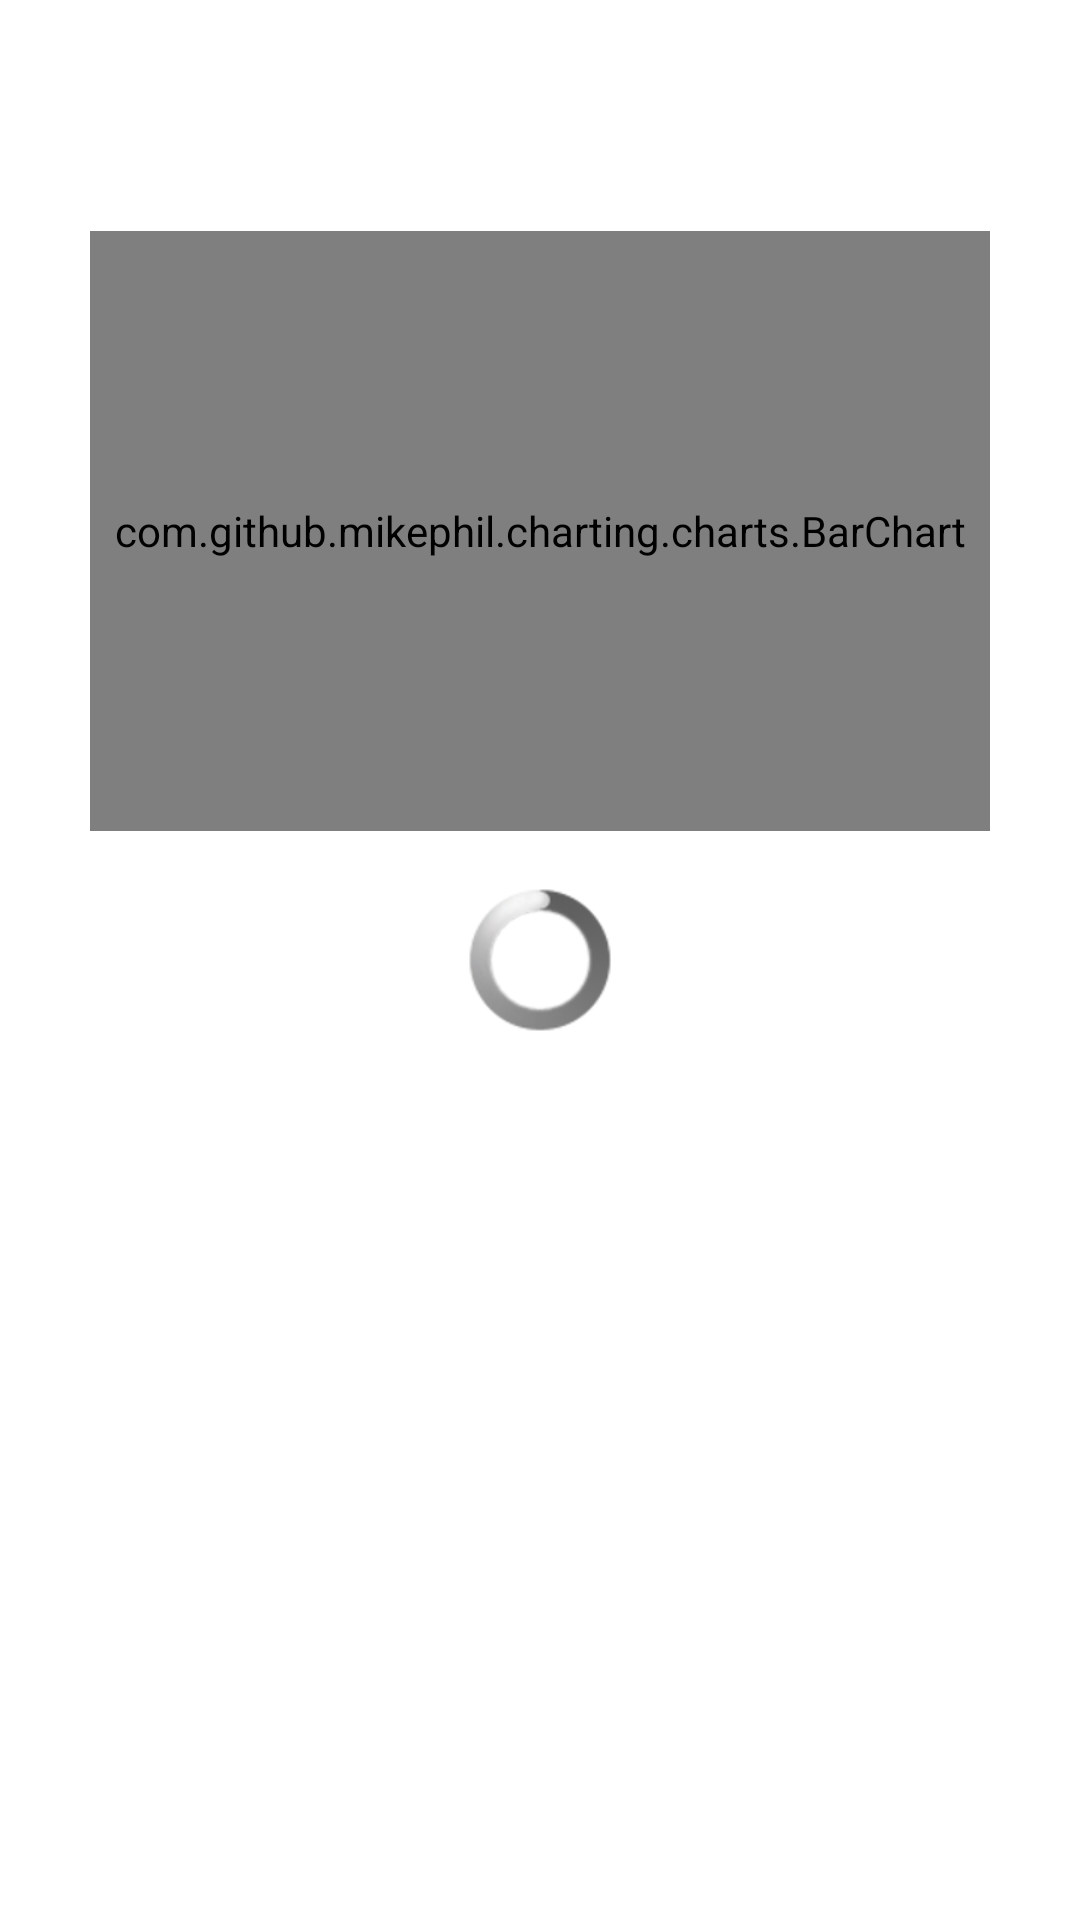

Android layout source for this screen:
<!-- AndroidManifest.xml: application theme AppTheme -->
<!-- res/layout/fragment_launches.xml -->
<?xml version="1.0" encoding="utf-8"?>
<layout xmlns:android="http://schemas.android.com/apk/res/android"
    xmlns:app="http://schemas.android.com/apk/res-auto"
    xmlns:tools="http://schemas.android.com/tools">

    <data>
        <variable
            name="viewModel"
            type="com.spacex.rockets.presentation.screens.launches.LaunchesViewModel"/>
    </data>

    <FrameLayout
        android:layout_width="match_parent"
        android:layout_height="match_parent">

        <LinearLayout
            android:layout_width="match_parent"
            android:layout_height="match_parent"
            android:fitsSystemWindows="true"
            android:orientation="vertical"
            android:background="@color/app_green">


            <android.support.v4.widget.NestedScrollView
                android:layout_width="match_parent"
                android:layout_height="0dp"
                android:layout_weight="1"
                android:background="@color/white">

                <android.support.constraint.ConstraintLayout
                    android:layout_width="match_parent"
                    android:layout_height="wrap_content"
                    android:padding="30dp">
                    <android.support.constraint.Guideline
                        android:id="@+id/dataGuideline"
                        android:layout_width="wrap_content"
                        android:layout_height="wrap_content"
                        android:orientation="vertical"
                        app:layout_constraintGuide_begin="40dp"
                        />

                    <TextView
                        android:id="@+id/title"
                        android:layout_width="0dp"
                        android:layout_height="wrap_content"
                        android:text="@{viewModel.rocket.name}"
                        app:layout_constraintStart_toStartOf="@id/dataGuideline"
                        app:layout_constraintEnd_toEndOf="parent"
                        android:textSize="20sp"
                        app:layout_constraintTop_toTopOf="parent"
                        tools:text="Title"/>

                    <com.github.mikephil.charting.charts.BarChart
                        android:layout_width="0dp"
                        android:layout_height="200dip"
                        android:layout_marginTop="20dp"
                        app:layout_constraintStart_toStartOf="parent"
                        app:layout_constraintEnd_toEndOf="parent"
                        app:layout_constraintTop_toBottomOf="@id/title"
                        android:id="@+id/chart" />

                    <TextView
                        android:id="@+id/desc"
                        android:layout_width="0dp"
                        android:layout_height="wrap_content"
                        android:layout_marginTop="20dp"
                        android:text="@{viewModel.rocket.description}"
                        app:layout_constraintStart_toStartOf="@id/dataGuideline"
                        app:layout_constraintEnd_toEndOf="parent"
                        app:layout_constraintTop_toBottomOf="@id/chart"
                        tools:text="desc"/>

                    <android.support.v7.widget.RecyclerView
                        android:id="@+id/itemsRecycler"
                        android:layout_width="match_parent"
                        android:layout_height="wrap_content"
                        app:layout_constraintStart_toStartOf="parent"
                        app:layout_constraintEnd_toEndOf="parent"
                        app:layout_constraintTop_toBottomOf="@id/desc"
                        android:layout_marginTop="5dp"
                        android:clipToPadding="false"
                        android:scrollIndicators="none" />



                </android.support.constraint.ConstraintLayout>
            </android.support.v4.widget.NestedScrollView>
        </LinearLayout>


        <ProgressBar
            android:id="@+id/progress"
            style="@android:style/Widget.ProgressBar"
            android:layout_width="wrap_content"
            android:layout_height="wrap_content"
            android:layout_gravity="center"
            app:visibility="@{viewModel.progressVisible}"
            tools:visibility="gone" />
    </FrameLayout>
</layout>
<!-- resources referenced by this layout -->
<resources>
  <color name="app_green">@android:color/holo_green_light</color>
  <color name="white">#ffffff</color>
  <style name="AppTheme" parent="Theme.Design.Light.NoActionBar">
      </style>
</resources>
